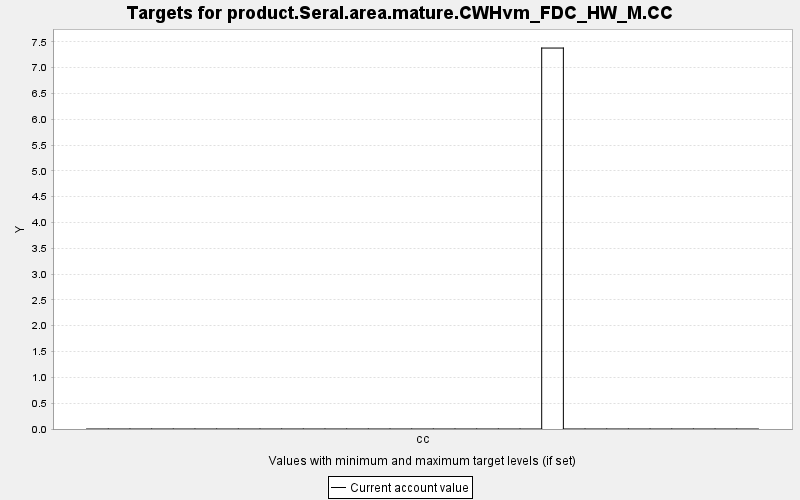

Values plotted in this chart, from the file beside it:
TARGET, PERIOD, YEAR, PERIODWIDTH, MINIMUM, MAXIMUM, MINWEIGHT, MAXWEIGHT, CURRENT, SUMMARY
product.Seral.area.mature.CWHvm_FDC_HW_M…, 0, 0, 10.0, 0.0, 10000, 1.0, 1.0, 0.0, 0.0
product.Seral.area.mature.CWHvm_FDC_HW_M…, 1, 10, 10.0, 0.0, 10000, 1.0, 1.0, 0.0, 0.0
product.Seral.area.mature.CWHvm_FDC_HW_M…, 2, 20, 10.0, 0.0, 10000, 1.0, 1.0, 0.0, 0.0
product.Seral.area.mature.CWHvm_FDC_HW_M…, 3, 30, 10.0, 0.0, 10000, 1.0, 1.0, 0.0, 0.0
product.Seral.area.mature.CWHvm_FDC_HW_M…, 4, 40, 10.0, 0.0, 10000, 1.0, 1.0, 0.0, 0.0
product.Seral.area.mature.CWHvm_FDC_HW_M…, 5, 50, 10.0, 0.0, 10000, 1.0, 1.0, 0.0, 0.0
product.Seral.area.mature.CWHvm_FDC_HW_M…, 6, 60, 10.0, 0.0, 10000, 1.0, 1.0, 0.0, 0.0
product.Seral.area.mature.CWHvm_FDC_HW_M…, 7, 70, 10.0, 0.0, 10000, 1.0, 1.0, 0.0, 0.0
product.Seral.area.mature.CWHvm_FDC_HW_M…, 8, 80, 10.0, 0.0, 10000, 1.0, 1.0, 0.0, 0.0
product.Seral.area.mature.CWHvm_FDC_HW_M…, 9, 90, 10.0, 0.0, 10000, 1.0, 1.0, 0.0, 0.0
product.Seral.area.mature.CWHvm_FDC_HW_M…, 10, 100, 10.0, 0.0, 10000, 1.0, 1.0, 0.0, 0.0
product.Seral.area.mature.CWHvm_FDC_HW_M…, 11, 110, 10.0, 0.0, 10000, 1.0, 1.0, 0.0, 0.0
product.Seral.area.mature.CWHvm_FDC_HW_M…, 12, 120, 10.0, 0.0, 10000, 1.0, 1.0, 0.0, 0.0
product.Seral.area.mature.CWHvm_FDC_HW_M…, 13, 130, 10.0, 0.0, 10000, 1.0, 1.0, 0.0, 0.0
product.Seral.area.mature.CWHvm_FDC_HW_M…, 14, 140, 10.0, 0.0, 10000, 1.0, 1.0, 0.0, 0.0
product.Seral.area.mature.CWHvm_FDC_HW_M…, 15, 150, 10.0, 0.0, 10000, 1.0, 1.0, 0.0, 0.0
product.Seral.area.mature.CWHvm_FDC_HW_M…, 16, 160, 10.0, 0.0, 10000, 1.0, 1.0, 0.0, 0.0
product.Seral.area.mature.CWHvm_FDC_HW_M…, 17, 170, 10.0, 0.0, 10000, 1.0, 1.0, 0.0, 0.0
product.Seral.area.mature.CWHvm_FDC_HW_M…, 18, 180, 10.0, 0.0, 10000, 1.0, 1.0, 0.0, 0.0
product.Seral.area.mature.CWHvm_FDC_HW_M…, 19, 190, 10.0, 0.0, 10000, 1.0, 1.0, 0.0, 0.0
product.Seral.area.mature.CWHvm_FDC_HW_M…, 20, 200, 10.0, 0.0, 10000, 1.0, 1.0, 0.0, 0.0
product.Seral.area.mature.CWHvm_FDC_HW_M…, 21, 210, 10.0, 0.0, 10000, 1.0, 1.0, 7.378, 0.0
product.Seral.area.mature.CWHvm_FDC_HW_M…, 22, 220, 10.0, 0.0, 10000, 1.0, 1.0, 0.0, 0.0
product.Seral.area.mature.CWHvm_FDC_HW_M…, 23, 230, 10.0, 0.0, 10000, 1.0, 1.0, 0.0, 0.0
product.Seral.area.mature.CWHvm_FDC_HW_M…, 24, 240, 10.0, 0.0, 10000, 1.0, 1.0, 0.0, 0.0
product.Seral.area.mature.CWHvm_FDC_HW_M…, 25, 250, 10.0, 0.0, 10000, 1.0, 1.0, 0.0, 0.0
product.Seral.area.mature.CWHvm_FDC_HW_M…, 26, 260, 10.0, 0.0, 10000, 1.0, 1.0, 0.0, 0.0
product.Seral.area.mature.CWHvm_FDC_HW_M…, 27, 270, 10.0, 0.0, 10000, 1.0, 1.0, 0.0, 0.0
product.Seral.area.mature.CWHvm_FDC_HW_M…, 28, 280, 10.0, 0.0, 10000, 1.0, 1.0, 0.0, 0.0
product.Seral.area.mature.CWHvm_FDC_HW_M…, 29, 290, 10.0, 0.0, 10000, 1.0, 1.0, 0.0, 0.0
product.Seral.area.mature.CWHvm_FDC_HW_M…, 30, 300, 10.0, 0.0, 10000, 1.0, 1.0, 0.0, 0.0
